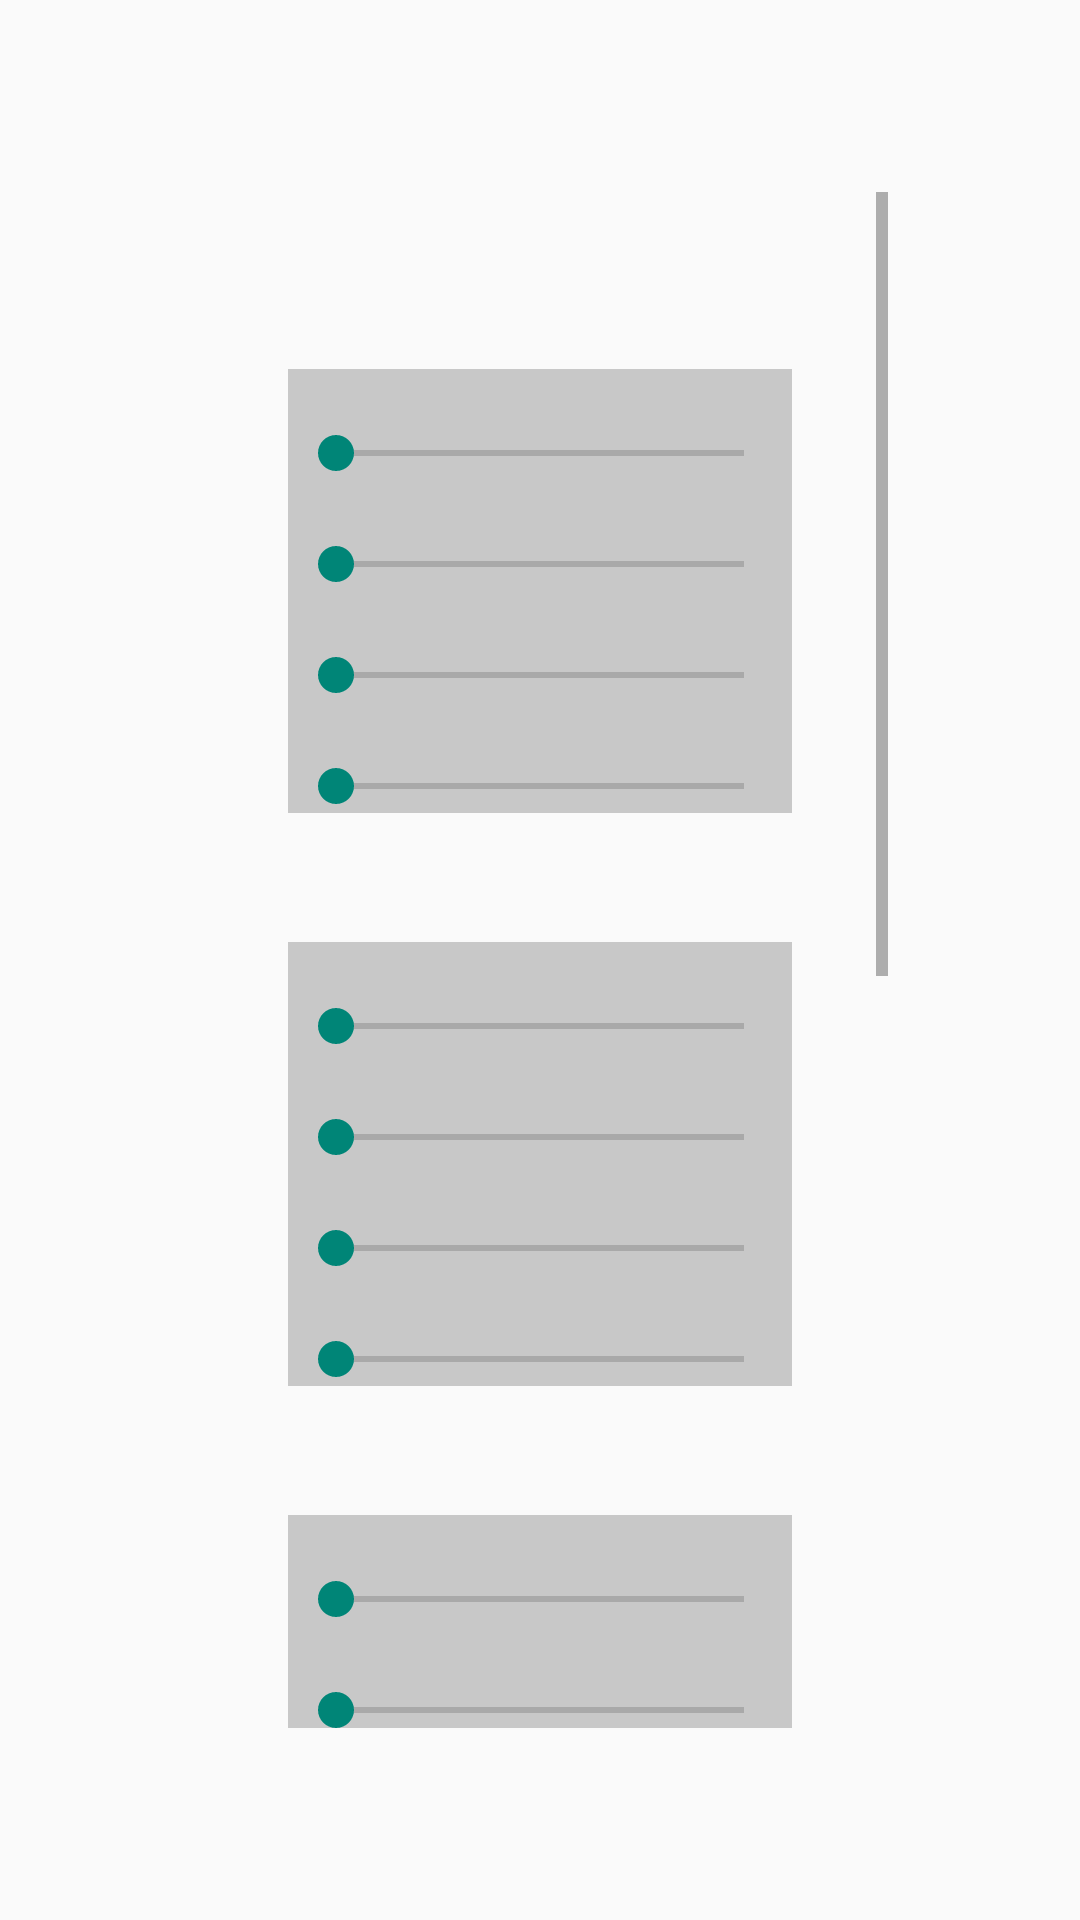

This screen was rendered from an Android layout file. Write that file and the resources it references.
<!-- AndroidManifest.xml: application theme AppTheme -->
<!-- res/layout/content_padded.xml -->
<LinearLayout
    xmlns:android="http://schemas.android.com/apk/res/android"
    xmlns:tools="http://schemas.android.com/tools"
    android:layout_width="match_parent"
    android:layout_height="wrap_content"
    android:orientation="vertical"
    android:padding="64dp"
    tools:context="com.example.drawerlib.exampleapp.MainActivity">

    <include
        layout="@layout/content"
        android:layout_width="match_parent"
        android:layout_height="wrap_content"/>

</LinearLayout>
<!-- res/layout/content.xml (included above) -->
<ScrollView
    xmlns:android="http://schemas.android.com/apk/res/android"
    xmlns:tools="http://schemas.android.com/tools"
    android:layout_width="match_parent"
    android:layout_height="match_parent"
    tools:context="com.example.drawerlib.exampleapp.MainActivity">

    <LinearLayout
        android:layout_width="match_parent"
        android:layout_height="wrap_content"
        android:orientation="vertical"
        android:gravity="center_horizontal"
        android:padding="@dimen/content_padding">

        <TextView
            android:id="@+id/center_settings_label"
            android:layout_width="match_parent"
            android:layout_height="wrap_content"
            android:layout_marginBottom="8dp"/>

        <include
            android:id="@+id/center_settings"
            layout="@layout/drawer_settings"
            android:layout_width="match_parent"
            android:layout_height="wrap_content"/>

        <TextView
            android:id="@+id/left_settings_label"
            android:layout_width="match_parent"
            android:layout_height="wrap_content"
            android:layout_marginTop="16dp"
            android:layout_marginBottom="8dp"/>

        <include
            android:id="@+id/left_settings"
            layout="@layout/drawer_settings"
            android:layout_width="match_parent"
            android:layout_height="wrap_content"/>

        <TextView
            android:id="@+id/right_settings_label"
            android:layout_width="match_parent"
            android:layout_height="wrap_content"
            android:layout_marginTop="16dp"
            android:layout_marginBottom="8dp"/>

        <include
            android:id="@+id/right_settings"
            layout="@layout/drawer_settings"
            android:layout_width="match_parent"
            android:layout_height="wrap_content"/>

        <TextView
            android:id="@+id/top_settings_label"
            android:layout_width="match_parent"
            android:layout_height="wrap_content"
            android:layout_marginTop="16dp"
            android:layout_marginBottom="8dp"/>

        <include
            android:id="@+id/top_settings"
            layout="@layout/drawer_settings"
            android:layout_width="match_parent"
            android:layout_height="wrap_content"/>

        <TextView
            android:id="@+id/bottom_settings_label"
            android:layout_width="fill_parent"
            android:layout_height="wrap_content"
            android:layout_marginTop="16dp"
            android:layout_marginBottom="8dp"/>

        <include
            android:id="@+id/bottom_settings"
            layout="@layout/drawer_settings"
            android:layout_width="match_parent"
            android:layout_height="wrap_content"/>

    </LinearLayout>

</ScrollView>
<!-- res/layout/drawer_settings.xml (included above) -->
<ScrollView
    xmlns:android="http://schemas.android.com/apk/res/android"
    xmlns:tools="http://schemas.android.com/tools"
    android:layout_width="match_parent"
    android:layout_height="match_parent"
    android:orientation="vertical"
    android:gravity="center"
    android:background="#3000"
    tools:context="com.example.drawerlib.exampleapp.MainActivity">

    <LinearLayout
        android:layout_width="match_parent"
        android:layout_height="wrap_content"
        android:orientation="vertical"
        android:gravity="center">

        <TextView
            android:id="@+id/progress1_label"
            android:layout_width="match_parent"
            android:layout_height="wrap_content"/>

        <SeekBar
            android:id="@+id/progress1"
            android:layout_width="match_parent"
            android:layout_height="wrap_content"/>

        <TextView
            android:id="@+id/progress2_label"
            android:layout_width="match_parent"
            android:layout_height="wrap_content"/>

        <SeekBar
            android:id="@+id/progress2"
            android:layout_width="match_parent"
            android:layout_height="wrap_content"/>

        <TextView
            android:id="@+id/progress3_label"
            android:layout_width="match_parent"
            android:layout_height="wrap_content"/>

        <SeekBar
            android:id="@+id/progress3"
            android:layout_width="match_parent"
            android:layout_height="wrap_content"/>

        <TextView
            android:id="@+id/progress4_label"
            android:layout_width="match_parent"
            android:layout_height="wrap_content"/>

        <SeekBar
            android:id="@+id/progress4"
            android:layout_width="match_parent"
            android:layout_height="wrap_content"/>


    </LinearLayout>

</ScrollView>
<!-- resources referenced by this layout -->
<resources>
  <dimen name="content_padding">32dp</dimen>
  <style name="AppTheme" parent="Theme.AppCompat.Light.DarkActionBar">
          
          <item name="android:seekBarStyle">@android:style/Widget.SeekBar</item>
      </style>
</resources>
